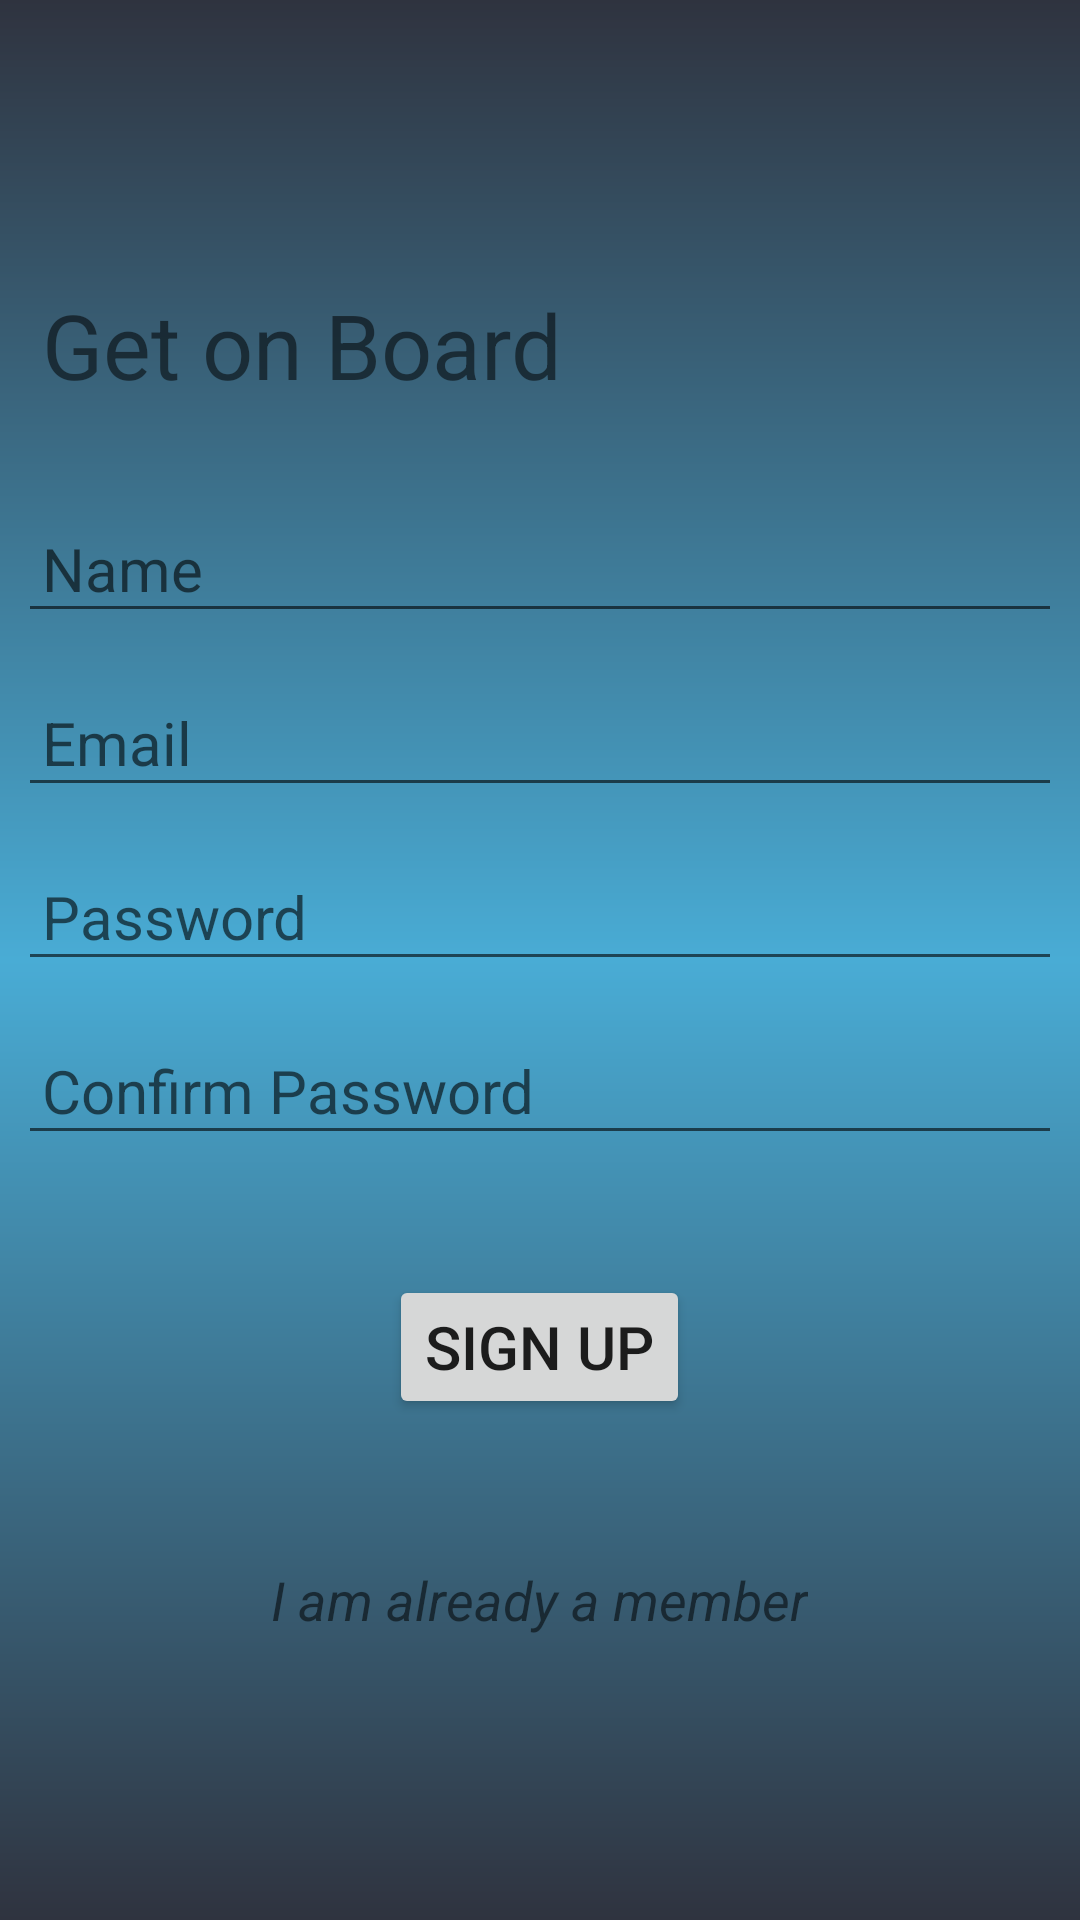

Produce the Android XML layout that renders to this screen, including the resource entries it uses.
<!-- AndroidManifest.xml: application theme AppTheme -->
<!-- res/layout/activity_sign_up2.xml -->
<?xml version="1.0" encoding="utf-8"?>
<LinearLayout
    xmlns:android="http://schemas.android.com/apk/res/android"
    xmlns:tools="http://schemas.android.com/tools"
    android:layout_width="match_parent"
    android:layout_height="match_parent"
    android:orientation="vertical"
    android:background="@drawable/gradient_bg"
    android:gravity="center"
    android:padding="6dp"
    tools:context=".SignUpActivity">

    <TextView
        android:layout_width="match_parent"
        android:layout_height="wrap_content"
        android:text="@string/get_on_board"
        android:textSize="30sp"
        android:padding="8dp"/>

    <EditText
        android:id="@+id/name_editText"
        android:layout_marginTop="25dp"
        android:padding="8dp"
        android:layout_width="match_parent"
        android:layout_height="wrap_content"
        android:hint="@string/name_hint"
        android:textSize="20sp"
        android:inputType="textPersonName"/>

    <EditText
        android:id="@+id/email_editText"
        android:layout_marginTop="15dp"
        android:padding="8dp"
        android:layout_width="match_parent"
        android:layout_height="wrap_content"
        android:hint="@string/email_hint"
        android:textSize="20sp"
        android:inputType="textEmailAddress"/>

    <EditText
        android:id="@+id/signUp_password_editText"
        android:layout_marginTop="15dp"
        android:padding="8dp"
        android:layout_width="match_parent"
        android:layout_height="wrap_content"
        android:hint="@string/password_hint"
        android:textSize="20sp"
        android:inputType="textPassword"/>

    <EditText
        android:id="@+id/signUp_confirmPassword_editText"
        android:layout_marginTop="15dp"
        android:padding="8dp"
        android:layout_width="match_parent"
        android:layout_height="wrap_content"
        android:hint="@string/confirmPassword_hint"
        android:textSize="20sp"
        android:inputType="textPassword"/>

    <ProgressBar
        android:layout_width="wrap_content"
        android:layout_height="wrap_content"
        android:layout_marginTop="8dp"
        android:visibility="gone"
        android:indeterminateTint="@android:color/white"
        android:id="@+id/signUp_progressBar"/>
    
    <Button
        android:id="@+id/signUp_signUp_button"
        android:layout_width="wrap_content"
        android:layout_height="wrap_content"
        android:text="@string/sign_up"
        android:textSize="20sp"
        android:layout_marginTop="40dp"/>

    <TextView
        android:id="@+id/signUp_alreadyMember_text"
        android:layout_width="wrap_content"
        android:layout_height="wrap_content"
        android:text="@string/i_am_already_a_member"
        android:layout_marginTop="40dp"
        android:textStyle="italic"
        android:padding="8dp"
        android:textSize="18sp"/>




</LinearLayout>
<!-- resources referenced by this layout -->
<resources>
  <!-- drawable gradient_bg (drawable) -->
  <?xml version="1.0" encoding="utf-8"?>
  <shape android:shape="rectangle"
      xmlns:android="http://schemas.android.com/apk/res/android">
  
      <gradient
          android:startColor="@color/bluedark"
          android:centerColor="@color/bluelight"
          android:endColor="@color/bluedark"
          android:angle="90"
          />
  
  </shape>
  <string name="confirmPassword_hint">Confirm Password</string>
  <string name="email_hint">Email</string>
  <string name="get_on_board">Get on Board</string>
  <string name="i_am_already_a_member">I am already a member</string>
  <string name="name_hint">Name</string>
  <string name="password_hint">Password</string>
  <string name="sign_up">Sign Up</string>
  <style name="AppTheme" parent="Theme.AppCompat.Light.DarkActionBar">
          
          <item name="colorPrimary">@color/bluedark</item>
          <item name="colorPrimaryDark">@color/bluedark</item>
          <item name="colorAccent">@color/bluelight</item>
      </style>
  <color name="bluedark">#2f333f</color>
  <color name="bluelight">#49acd5</color>
</resources>
